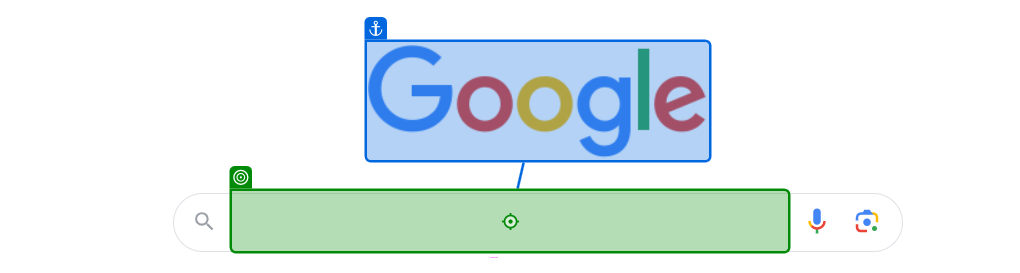
Workflow: Main

Step 1: type "[cityname + " weather in fahrenheit "]" into the text box in window 'Google' (chrome.exe)

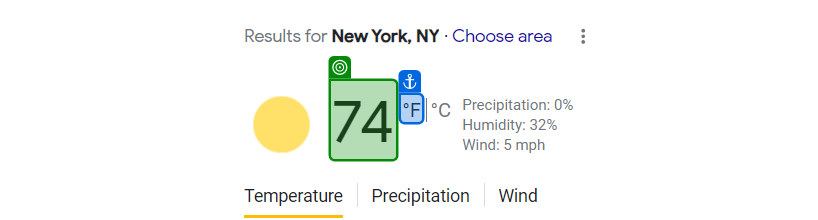
Step 2: get-text from the element 'wob_tm' in window 'new york weather in fahrenheit - Google Search' (chrome.exe)

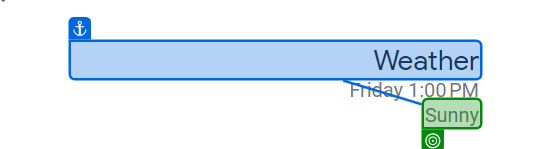
Step 3: get-text from the element 'wob_dc' in window 'new york weather in fahrenheit - Google Search' (chrome.exe)
